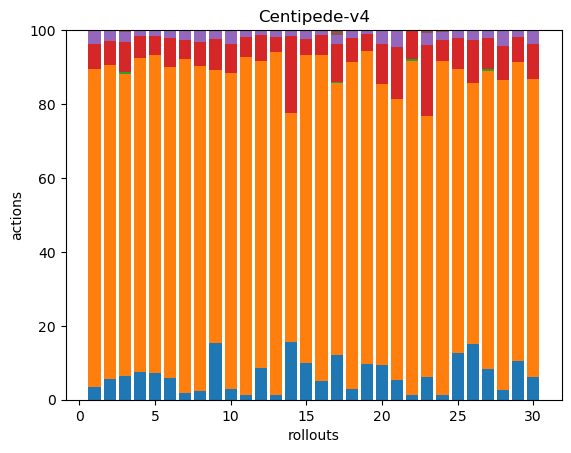

The data file committed next to this chart (first rows):
14, 356, 0, 28, 16, 0, 0, 0, 0, 0, 0, 0, 0, 0, 0, 0, 0, 0
16, 241, 0, 19, 8, 0, 0, 0, 0, 0, 0, 0, 0, 0, 0, 0, 0, 0
16, 201, 1, 20, 7, 1, 0, 0, 0, 0, 0, 0, 0, 0, 0, 0, 0, 0
15, 168, 0, 12, 3, 0, 0, 0, 0, 0, 0, 0, 0, 0, 0, 0, 0, 0
17, 201, 0, 12, 4, 0, 0, 0, 0, 0, 0, 0, 0, 0, 0, 0, 0, 0
14, 205, 0, 19, 5, 0, 0, 0, 0, 0, 0, 0, 0, 0, 0, 0, 0, 0
10, 465, 0, 26, 14, 0, 0, 0, 0, 0, 0, 0, 0, 0, 0, 0, 0, 0
7, 274, 0, 20, 10, 0, 0, 0, 0, 0, 0, 0, 0, 0, 0, 0, 0, 0
50, 239, 0, 27, 7, 1, 0, 0, 0, 0, 0, 0, 0, 0, 0, 0, 0, 0
9, 255, 0, 24, 11, 0, 0, 0, 0, 0, 0, 0, 0, 0, 0, 0, 0, 0
5, 349, 0, 21, 7, 0, 0, 0, 0, 0, 0, 0, 0, 0, 0, 0, 0, 0
19, 181, 0, 15, 3, 0, 0, 0, 0, 0, 0, 0, 0, 0, 0, 0, 0, 0
6, 396, 0, 17, 8, 0, 0, 0, 0, 0, 0, 0, 0, 0, 0, 0, 0, 0
52, 206, 0, 69, 5, 0, 0, 0, 0, 0, 0, 0, 0, 0, 0, 0, 0, 0
30, 253, 0, 13, 7, 0, 0, 0, 0, 0, 0, 0, 0, 0, 0, 0, 0, 0
11, 193, 0, 12, 3, 0, 0, 0, 0, 0, 0, 0, 0, 0, 0, 0, 0, 0
41, 247, 1, 34, 9, 4, 0, 0, 0, 0, 0, 0, 0, 0, 0, 0, 0, 0
17, 509, 0, 37, 13, 0, 0, 0, 0, 0, 0, 0, 0, 0, 0, 0, 0, 0
27, 234, 0, 13, 3, 0, 0, 0, 0, 0, 0, 0, 0, 0, 0, 0, 0, 0
20, 162, 0, 23, 8, 0, 0, 0, 0, 0, 0, 0, 0, 0, 0, 0, 0, 0
13, 187, 0, 35, 11, 0, 0, 0, 0, 0, 0, 0, 0, 0, 0, 0, 0, 0
3, 197, 1, 17, 0, 0, 0, 0, 0, 0, 0, 0, 0, 0, 0, 0, 0, 0
17, 197, 0, 54, 9, 2, 0, 0, 0, 0, 0, 0, 0, 0, 0, 0, 0, 0
5, 362, 0, 23, 9, 2, 0, 0, 0, 0, 0, 0, 0, 0, 0, 0, 0, 0
30, 180, 0, 20, 5, 0, 0, 0, 0, 0, 0, 0, 0, 0, 0, 0, 0, 0
46, 217, 0, 36, 8, 0, 0, 0, 0, 0, 0, 0, 0, 0, 0, 0, 0, 0
27, 258, 1, 27, 7, 0, 0, 0, 0, 0, 0, 0, 0, 0, 0, 0, 0, 0
11, 338, 1, 37, 17, 0, 0, 0, 0, 0, 0, 0, 0, 0, 0, 0, 0, 0
29, 221, 0, 19, 5, 0, 0, 0, 0, 0, 0, 0, 0, 0, 0, 0, 0, 0
16, 214, 0, 25, 10, 0, 0, 0, 0, 0, 0, 0, 0, 0, 0, 0, 0, 0
